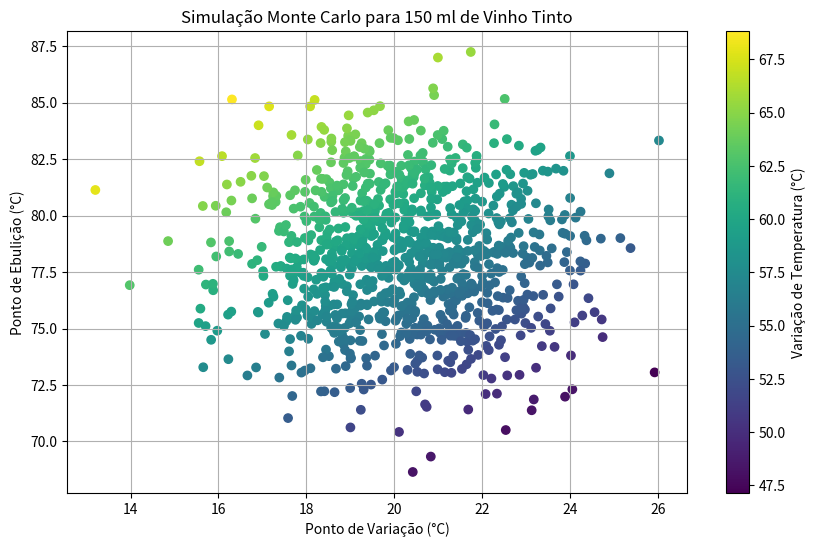

The matplotlib source for this figure:
import numpy as np
import matplotlib.pyplot as plt

# Parâmetros
volume_ml = 150  # Volume de vinho tinto em ml
num_simulacoes = 1000  # Número de simulações Monte Carlo

# Distribuições para ponto de variação e ebulição do vinho tinto (em graus Celsius)
media_variacao = 20
desvio_padrao_variacao = 2
media_ebulicao = 78
desvio_padrao_ebulicao = 3

# Simulação Monte Carlo
pontos_variacao = np.random.normal(media_variacao, desvio_padrao_variacao, num_simulacoes)
pontos_ebulicao = np.random.normal(media_ebulicao, desvio_padrao_ebulicao, num_simulacoes)

# Calcula a variação da temperatura (ponto de ebulição - ponto de variação)
variacao_temperatura = pontos_ebulicao - pontos_variacao

# Plota o gráfico de Monte Carlo
plt.figure(figsize=(10, 6))
plt.scatter(pontos_variacao, pontos_ebulicao, c=variacao_temperatura, cmap='viridis')
plt.colorbar(label='Variação de Temperatura (°C)')
plt.xlabel('Ponto de Variação (°C)')
plt.ylabel('Ponto de Ebulição (°C)')
plt.title(f'Simulação Monte Carlo para 150 ml de Vinho Tinto')
plt.grid(True)
plt.show()
